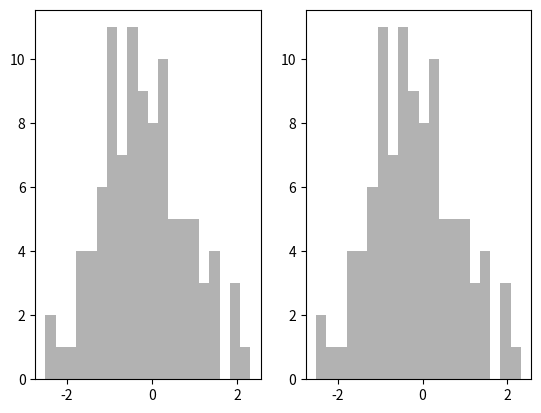

Source code (Python):
import matplotlib.pyplot as plt
import numpy as np
import pandas as pd

fig, ax = plt.subplots(1, 2)
data = np.random.standard_normal(100)
ax[0].hist(data, bins=20, color="black", alpha=0.3)

def hist(ax, nums, bins, color="black", alpha=1, rwidth=1):
    intervals = pd.cut(nums, bins)
    val_counts = intervals.value_counts()

    cats_center = np.fromiter(((c.right + c.left) / 2 for c in val_counts.index.categories), dtype=float)

    width = np.diff(cats_center).mean() * rwidth
    ax.bar(cats_center, val_counts.array, color=color, alpha=alpha, width=width)

hist(ax[1], data, bins=20, color="black", alpha=0.3)
plt.show()
